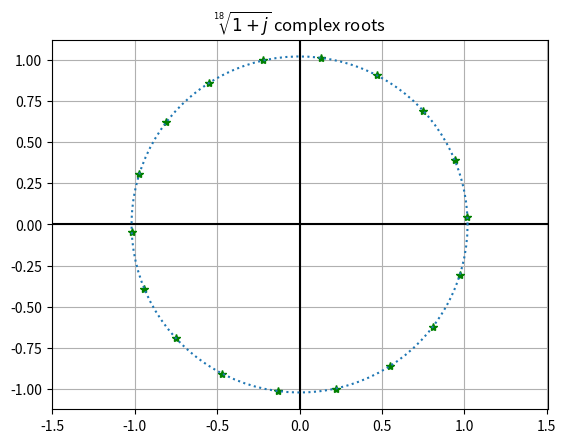

The matplotlib source for this figure:
import matplotlib.pyplot as plt
import numpy as np

z = 1 + 1j

r = np.abs(z)
phi = np.angle(z)

n = 18
k = np.arange(1, n+1)

zroot = r**(1/n) * (np.cos((phi + 2.0 * np.pi * k) / n) +
                    1j * np.sin((phi + 2.0 * np.pi * k) / n))
print(zroot)
plt.title(f'$\sqrt[{n}]{{1+j}}$ complex roots')
plt.plot(np.real(zroot), np.imag(zroot), '*g')
plt.axhline(y=0, color='k')
plt.axvline(x=0, color='k')
plt.axis('equal')
t = np.linspace(0, 2 * np.pi, 100)
plt.plot(r**(1/n) * np.cos(t), r**(1/n) * np.sin(t), ':')

plt.grid(True)

plt.show()
